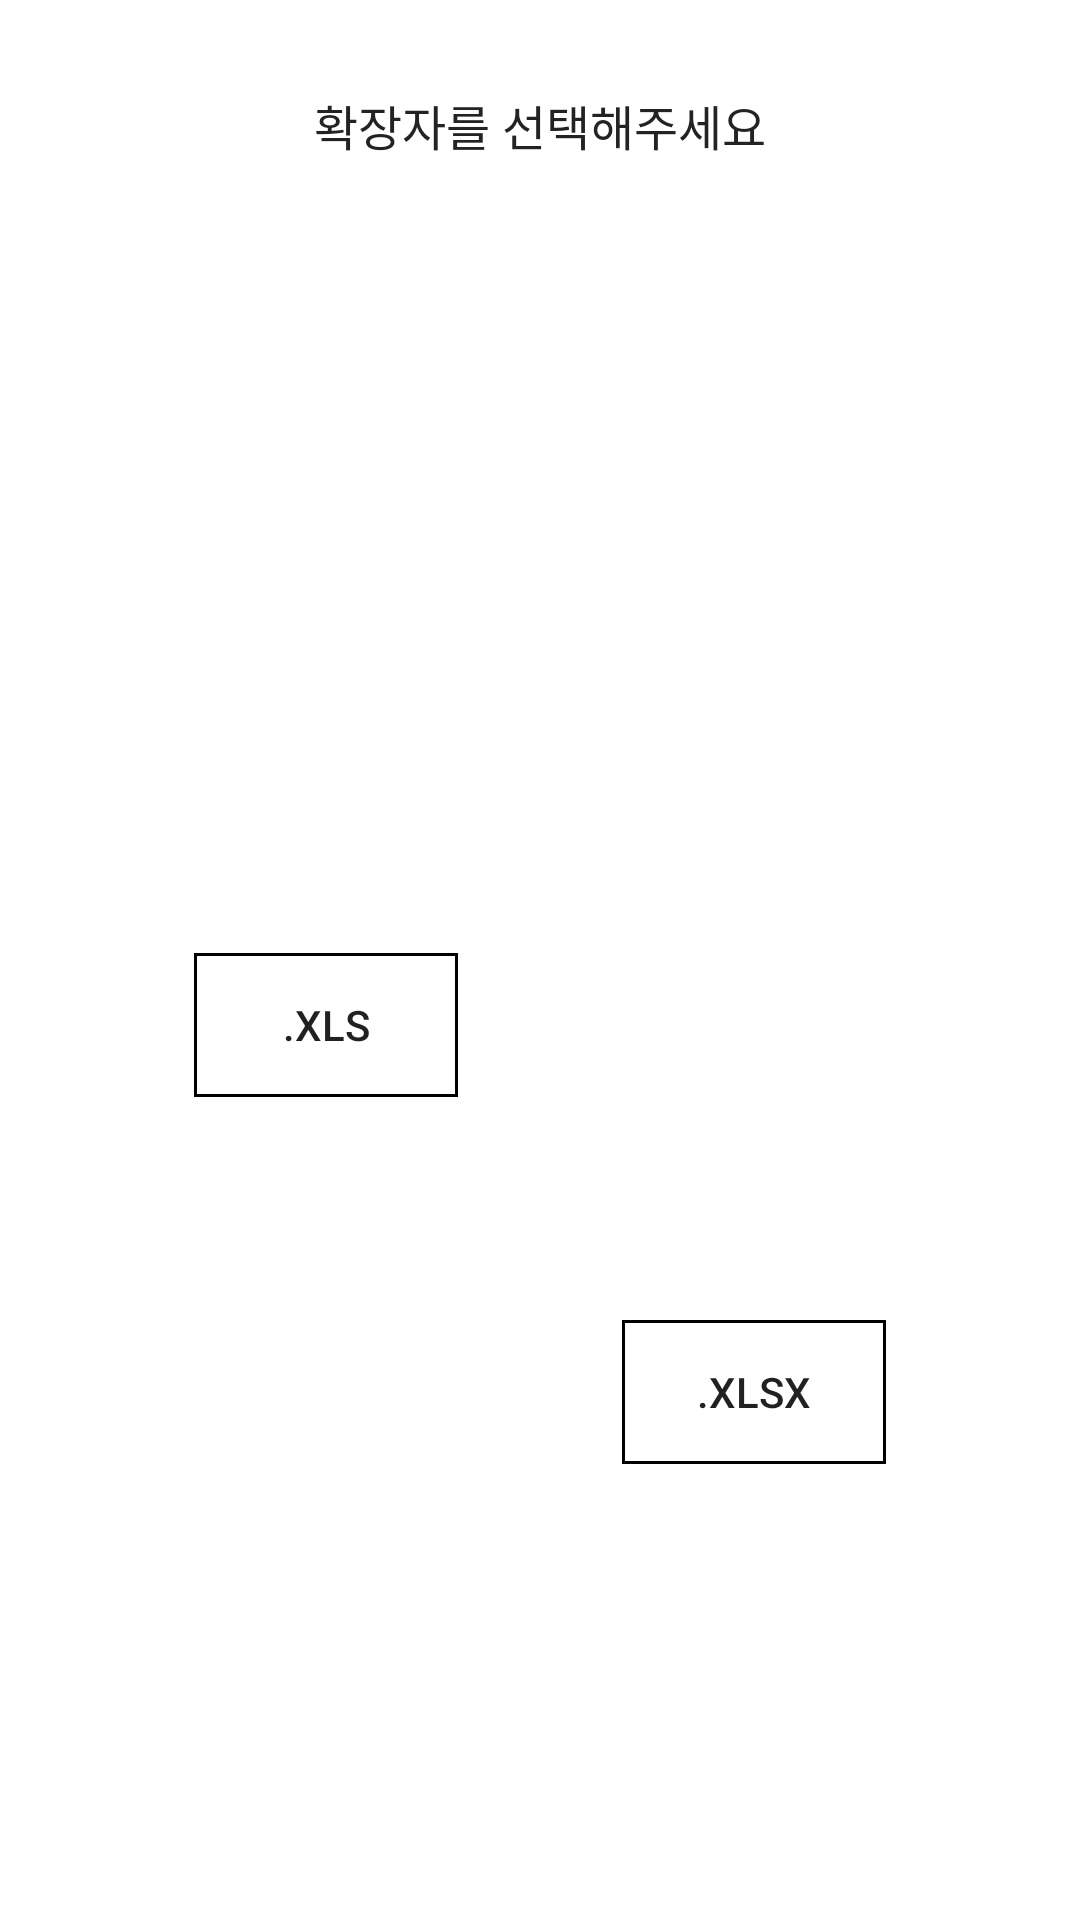

This screen was rendered from an Android layout file. Write that file and the resources it references.
<!-- AndroidManifest.xml: application theme Theme.CSI -->
<!-- res/layout/select_extension.xml -->
<?xml version="1.0" encoding="utf-8"?>
<androidx.constraintlayout.widget.ConstraintLayout
    xmlns:android="http://schemas.android.com/apk/res/android"
    android:layout_width="wrap_content"
    android:layout_height="wrap_content"
    android:paddingStart="50dp"
    android:paddingEnd="50dp"
    android:paddingTop="30dp"
    android:paddingBottom="30dp"
    android:background="@drawable/bg_10_rounding_white"
    xmlns:app="http://schemas.android.com/apk/res-auto">

    <androidx.appcompat.widget.AppCompatTextView
        android:id="@+id/txt"
        android:layout_width="0dp"
        android:layout_height="wrap_content"
        android:textSize="@dimen/content_dimension"
        android:textColor="@color/font_color"
        android:text="확장자를 선택해주세요"
        android:gravity="center"
        app:layout_constraintTop_toTopOf="parent"
        app:layout_constraintStart_toStartOf="parent"
        app:layout_constraintEnd_toEndOf="parent"/>

    <androidx.appcompat.widget.AppCompatButton
        android:id="@+id/btnXls"
        android:layout_width="wrap_content"
        android:layout_height="wrap_content"
        android:text=".xls"
        android:layout_marginEnd="20dp"
        android:layout_marginTop="20dp"
        android:background="@drawable/btn_rectangle_stroke_white"
        app:layout_constraintStart_toStartOf="parent"
        app:layout_constraintEnd_toStartOf="@+id/btnXlsx"
        app:layout_constraintTop_toBottomOf="@+id/txt"
        app:layout_constraintBottom_toBottomOf="parent"/>

    <androidx.appcompat.widget.AppCompatButton
        android:id="@+id/btnXlsx"
        android:layout_width="wrap_content"
        android:layout_height="wrap_content"
        android:text=".xlsx"
        android:layout_marginStart="20dp"
        android:background="@drawable/btn_rectangle_stroke_white"
        app:layout_constraintEnd_toEndOf="parent"

        app:layout_constraintTop_toTopOf="@+id/btnXls"
        app:layout_constraintBottom_toBottomOf="parent"
        app:layout_constraintStart_toEndOf="@+id/btnXls"/>


</androidx.constraintlayout.widget.ConstraintLayout>
<!-- resources referenced by this layout -->
<resources>
  <color name="font_color">#FF232323</color>
  <dimen name="content_dimension">16dp</dimen>
  <!-- drawable bg_10_rounding_white (drawable-mdpi) -->
  <?xml version="1.0" encoding="utf-8"?>
  <shape xmlns:android="http://schemas.android.com/apk/res/android"
      android:shape="rectangle">
      <solid
          android:color="@color/white"/>
      <corners
          android:bottomLeftRadius="20dp"
          android:bottomRightRadius="20dp"
          android:topLeftRadius="20dp"
          android:topRightRadius="20dp"/>
  </shape>
  <!-- drawable btn_rectangle_stroke_white (drawable-xhdpi) -->
  <?xml version="1.0" encoding="utf-8"?>
  <selector xmlns:android="http://schemas.android.com/apk/res/android">
      <item android:state_selected="false">
          <shape android:shape="rectangle">
              <solid android:color="@android:color/transparent" />
              <stroke android:width="1dp" android:color="@color/black" />
          </shape>
      </item>
  
      <item android:state_selected="true">
          <shape android:shape="rectangle">
              <solid android:color="@color/black" />
              <stroke android:width="1dp" android:color="@color/black" />
          </shape>
      </item>
  </selector>
  <style name="Theme.CSI" parent="Theme.MaterialComponents.DayNight.NoActionBar">
          
          <item name="colorPrimary">@color/purple_500</item>
          <item name="colorPrimaryVariant">@color/purple_700</item>
          <item name="colorOnPrimary">@color/white</item>
          
          <item name="colorSecondary">@color/teal_200</item>
          <item name="colorSecondaryVariant">@color/teal_700</item>
          <item name="colorOnSecondary">@color/black</item>
          
          <item name="android:statusBarColor" tools:targetApi="l">?attr/colorPrimaryVariant</item>
          
          <item name="android:windowLightStatusBar">true</item>
      </style>
  <color name="white">#FFFFFFFF</color>
  <color name="black">#FF000000</color>
  <color name="purple_500">#FF6200EE</color>
  <color name="purple_700">#FF3700B3</color>
  <color name="teal_200">#FF03DAC5</color>
  <color name="teal_700">#FF018786</color>
</resources>
